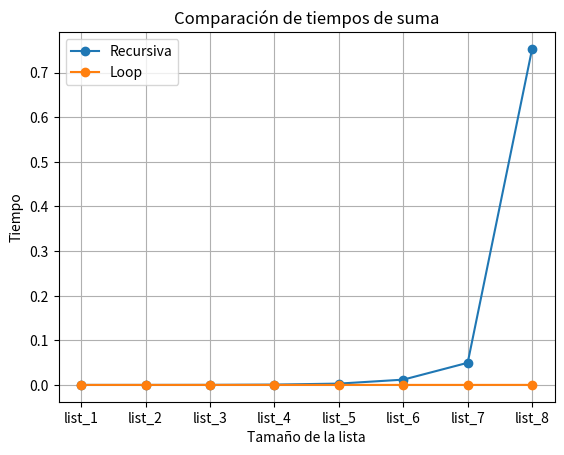

The matplotlib source for this figure:
from time import time
from sys import setrecursionlimit
from random import randint
import pandas as pd
import matplotlib.pyplot as plt

setrecursionlimit(100000)

def suma_recursiva(lista):
    if len(lista) == 0:
        return 0
    return lista[0] + suma_recursiva(lista[1:])

def suma_loop(lista):
    suma = 0
    for i in lista:
        suma += i
    return suma

def tm(funcion, lista):
    start = time()
    funcion(lista)
    end = time()
    return (end - start)

def create_list(n, min=0, max=0):
    return [randint(min,max) for _ in range(n)]

####crear listas ####

lista = {
    "list_1" :  create_list(10),
    "list_2" : create_list(100),
    "list_3" : create_list(200),
    "list_4" : create_list(400),
    "list_5" : create_list(800),
    "list_6" : create_list(1600),
    "list_7" : create_list(3200),
    "list_8" : create_list(6400),
}

resultados = []

#### Ejecutar loop de las listas y crear un df ####

for nombre, item in lista.items():
    tiempo_loop = tm(suma_loop, item)
    tiempo_recursiva = tm(suma_recursiva, item)
    resultados.append({
        "Lista": nombre,
        "Recursiva": tiempo_recursiva,
        "Loop": tiempo_loop
    })
print(resultados)    
df = pd.DataFrame(resultados)

#### Graficar ####

df.set_index('Lista')[['Recursiva', 'Loop']].plot(
    marker='o',
    title='Comparación de tiempos de suma',
    ylabel='Tiempo',
    xlabel='Tamaño de la lista',
    grid=True
)
# df.set_index('Lista')[['Loop']].plot(
#     marker='o',
#     title='Comparación de tiempos de suma',
#     ylabel='Tiempo',
#     xlabel='Tamaño de la lista',
#     grid=True
# )
print(df)
plt.show()









